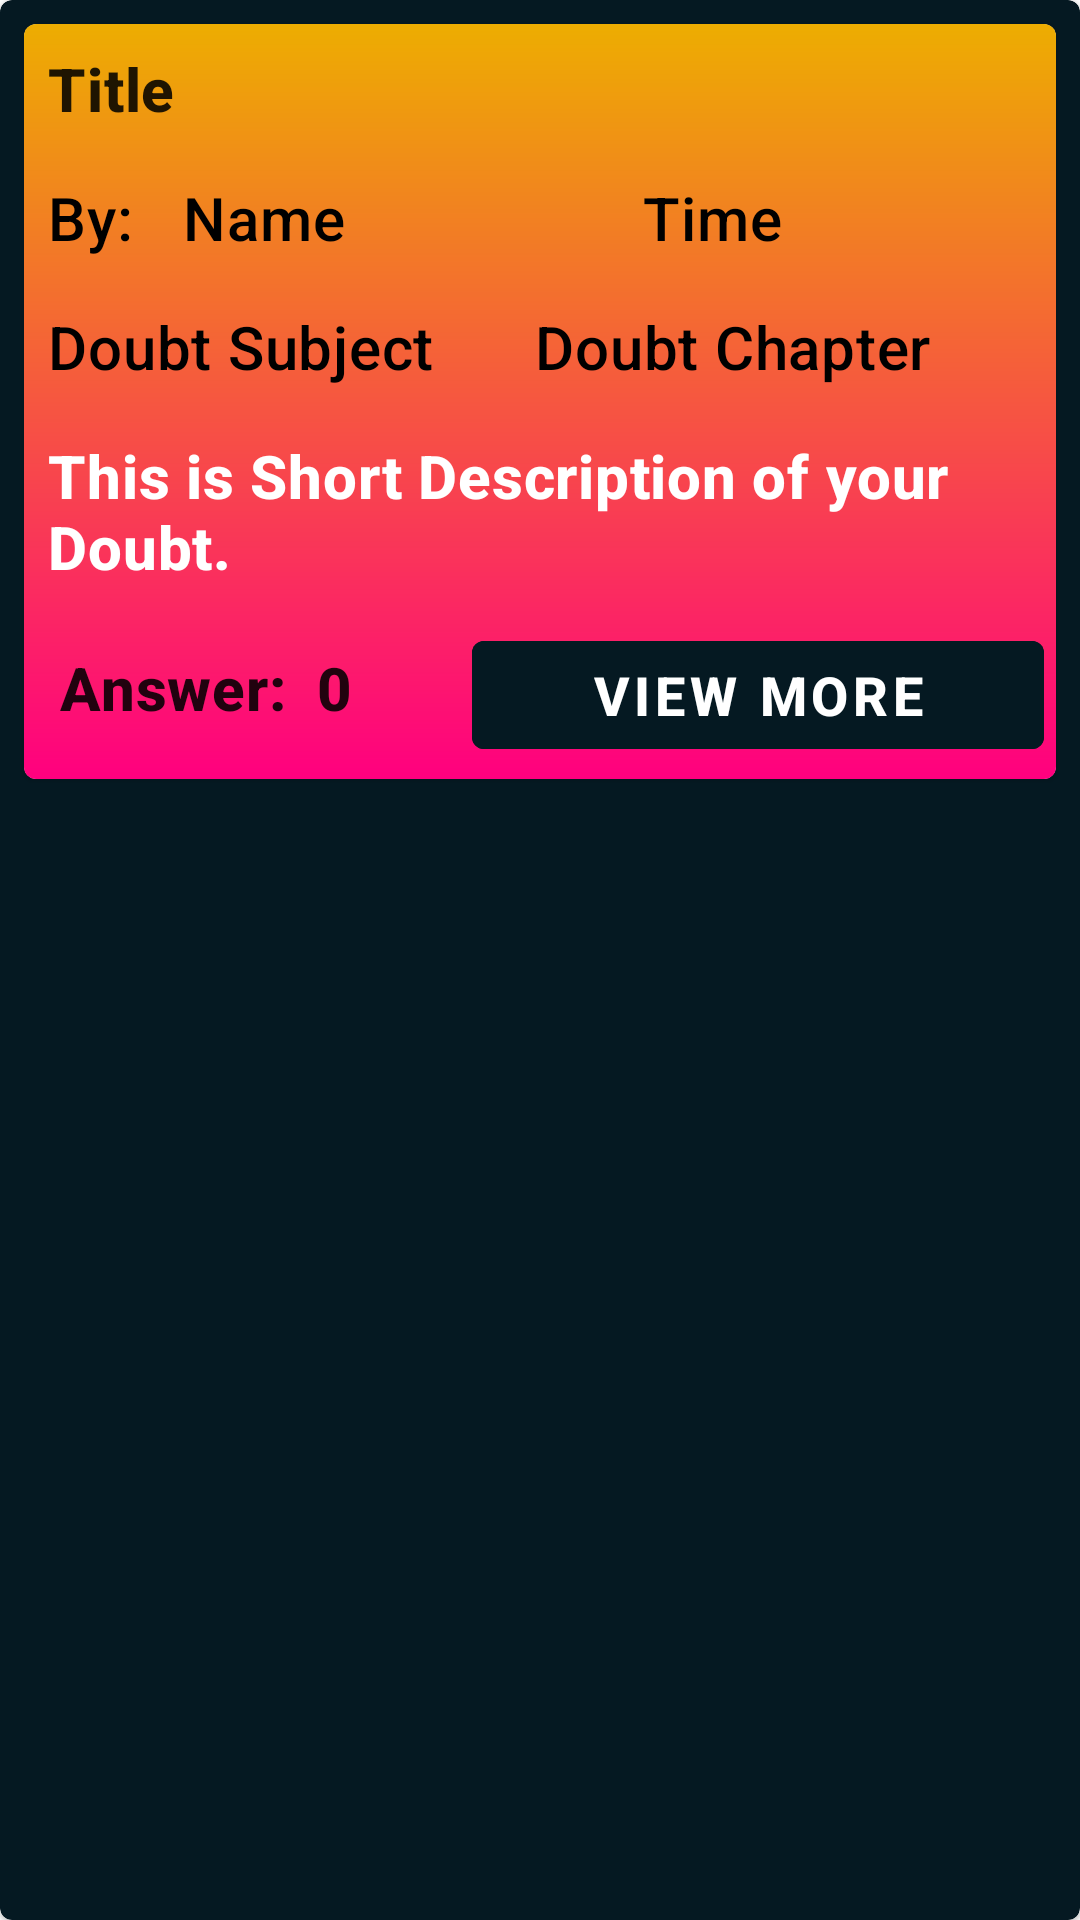

The Android layout XML behind this screen, and the referenced resources:
<!-- AndroidManifest.xml: application theme Theme.EdRoom -->
<!-- res/layout/recycler_doubt_single_row.xml -->
<?xml version="1.0" encoding="utf-8"?>
<com.google.android.material.card.MaterialCardView xmlns:android="http://schemas.android.com/apk/res/android"
    xmlns:app="http://schemas.android.com/apk/res-auto"
    xmlns:tools="http://schemas.android.com/tools"
    android:layout_width="match_parent"
    android:layout_height="wrap_content"
    android:layout_margin="6dp"
    android:backgroundTint="@color/dark_blue">

    <com.google.android.material.card.MaterialCardView
        android:id="@+id/card"
        android:layout_width="match_parent"
        android:layout_height="wrap_content"
        android:layout_margin="8dp"
        android:backgroundTintMode="screen"
        app:layout_constraintBottom_toTopOf="@id/recyclerViewNotice"
        app:layout_constraintLeft_toLeftOf="parent"
        app:layout_constraintRight_toRightOf="parent"
        app:layout_constraintTop_toTopOf="parent"
        tools:ignore="MissingConstraints">

        <LinearLayout
            android:layout_width="match_parent"
            android:layout_height="wrap_content"
            android:background="@drawable/gradient"
            android:orientation="vertical">


            
            <LinearLayout
                android:layout_width="match_parent"
                android:layout_height="wrap_content"
                android:orientation="vertical"
                android:padding="8dp">

                <TextView
                    android:id="@+id/tvDoubtTitle"
                    android:layout_width="wrap_content"
                    android:layout_height="wrap_content"
                    android:text="@string/title"
                    android:textAppearance="?attr/textAppearanceHeadline6"
                    android:textSize="20sp"
                    android:textStyle="bold" />
            </LinearLayout>

            
            <LinearLayout
                android:layout_width="match_parent"
                android:layout_height="wrap_content"
                android:orientation="horizontal"
                android:padding="8dp"
                android:weightSum="6">

                <TextView
                    android:layout_width="wrap_content"
                    android:layout_height="wrap_content"
                    android:layout_weight="0.5"
                    android:text="@string/by"
                    android:textAppearance="?attr/textAppearanceHeadline6"
                    android:textColor="@color/black"
                    android:textSize="20sp" />

                <TextView
                    android:id="@+id/tvDoubtCreatedBy"
                    android:layout_width="wrap_content"
                    android:layout_height="wrap_content"
                    android:layout_weight="3"
                    android:text="@string/name"
                    android:textAppearance="?attr/textAppearanceHeadline6"
                    android:textColor="@color/black"
                    android:textSize="20sp" />

                <TextView
                    android:id="@+id/tvDoubtTime"
                    android:layout_width="wrap_content"
                    android:layout_height="wrap_content"
                    android:layout_weight="2.5"
                    android:text="@string/time"
                    android:textAppearance="?attr/textAppearanceHeadline6"
                    android:textColor="@color/black"
                    android:textSize="20sp" />
            </LinearLayout>

            
            <LinearLayout
                android:layout_width="match_parent"
                android:layout_height="wrap_content"
                android:orientation="horizontal"
                android:padding="8dp"
                android:weightSum="5">

                <TextView
                    android:id="@+id/tvDoubtSubject"
                    android:layout_width="wrap_content"
                    android:layout_height="wrap_content"
                    android:layout_weight="2.5"
                    android:text="@string/doubt_subject"
                    android:textAppearance="?attr/textAppearanceHeadline6"
                    android:textColor="@color/black"
                    android:textSize="20sp" />

                <TextView
                    android:id="@+id/tvDoubtChapter"
                    android:layout_width="wrap_content"
                    android:layout_height="wrap_content"
                    android:layout_weight="2.5"
                    android:text="@string/doubt_chapter"
                    android:textAppearance="?attr/textAppearanceHeadline6"
                    android:textColor="@color/black"
                    android:textSize="20sp" />
            </LinearLayout>

            
            <LinearLayout
                android:layout_width="match_parent"
                android:layout_height="wrap_content"
                android:orientation="vertical"
                android:padding="8dp">

                <TextView
                    android:id="@+id/tvDoubtDesc"
                    android:layout_width="wrap_content"
                    android:layout_height="wrap_content"
                    android:ellipsize="end"
                    android:lines="2"
                    android:maxLines="2"
                    android:scrollHorizontally="false"
                    android:text="@string/this_is_short_description_of_your_doubt"
                    android:textAppearance="?attr/textAppearanceHeadline6"
                    android:textColor="@color/white"
                    android:textSize="20sp"
                    android:textStyle="bold" />
            </LinearLayout>

            
            <LinearLayout
                android:layout_width="match_parent"
                android:layout_height="wrap_content"
                android:layout_margin="4dp"
                android:orientation="horizontal"
                android:weightSum="3">

                
                <LinearLayout
                    android:layout_width="wrap_content"
                    android:layout_height="wrap_content"
                    android:layout_weight="1"
                    android:orientation="horizontal"
                    android:padding="8dp">

                    <TextView
                        android:layout_width="wrap_content"
                        android:layout_height="wrap_content"
                        android:text="@string/answer"
                        android:textAppearance="?attr/textAppearanceHeadline6"
                        android:textSize="20sp"
                        android:textStyle="bold" />

                    <TextView
                        android:id="@+id/tvDoubtAnswerCount"
                        android:layout_width="wrap_content"
                        android:layout_height="wrap_content"
                        android:layout_marginStart="10dp"
                        android:text="@string/zero"
                        android:textAppearance="?attr/textAppearanceHeadline6"
                        android:textSize="20sp"
                        android:textStyle="bold" />
                </LinearLayout>

                <com.google.android.material.button.MaterialButton
                    android:id="@+id/btnDoubtDetails"
                    style="?attr/borderlessButtonStyle"
                    android:layout_width="wrap_content"
                    android:layout_height="wrap_content"
                    android:layout_weight="2"
                    android:backgroundTint="@color/dark_blue"
                    android:text="@string/view_more"
                    android:textColor="@color/white"
                    android:textSize="18sp"
                    android:textStyle="bold" />

            </LinearLayout>

        </LinearLayout>

    </com.google.android.material.card.MaterialCardView>

</com.google.android.material.card.MaterialCardView>
<!-- resources referenced by this layout -->
<resources>
  <color name="black">#FF000000</color>
  <color name="dark_blue">#051922</color>
  <color name="white">#FFFFFFFF</color>
  <!-- drawable gradient (drawable) -->
  <?xml version="1.0" encoding="utf-8"?>
  <shape xmlns:android="http://schemas.android.com/apk/res/android"
      android:shape="rectangle">
  
      <gradient
          android:angle="90"
  
          android:endColor="#edad01"
          android:startColor="@color/pink"
          android:type="linear" />
  </shape>
  <string name="answer">Answer:</string>
  <string name="by">By:</string>
  <string name="doubt_chapter">Doubt Chapter</string>
  <string name="doubt_subject">Doubt Subject</string>
  <string name="name">Name</string>
  <string name="this_is_short_description_of_your_doubt">This is Short Description of your Doubt.</string>
  <string name="time">Time</string>
  <string name="title">Title</string>
  <string name="view_more">View More</string>
  <string name="zero">0</string>
  <style name="Theme.EdRoom" parent="Theme.MaterialComponents.DayNight.NoActionBar">
          
          <item name="colorPrimary">@color/mustard</item>
          <item name="colorPrimaryVariant">@color/dark_blue</item>
          <item name="colorOnPrimary">@color/white</item>
          
          <item name="colorSecondary">@color/teal_200</item>
          <item name="colorSecondaryVariant">@color/teal_700</item>
          <item name="colorOnSecondary">@color/black</item>
          
          <item name="android:statusBarColor">?attr/colorPrimaryVariant</item>
          
      </style>
  <color name="pink">#FF007F</color>
  <color name="mustard">#E1AD01</color>
  <color name="teal_200">#FF03DAC5</color>
  <color name="teal_700">#FF018786</color>
</resources>
